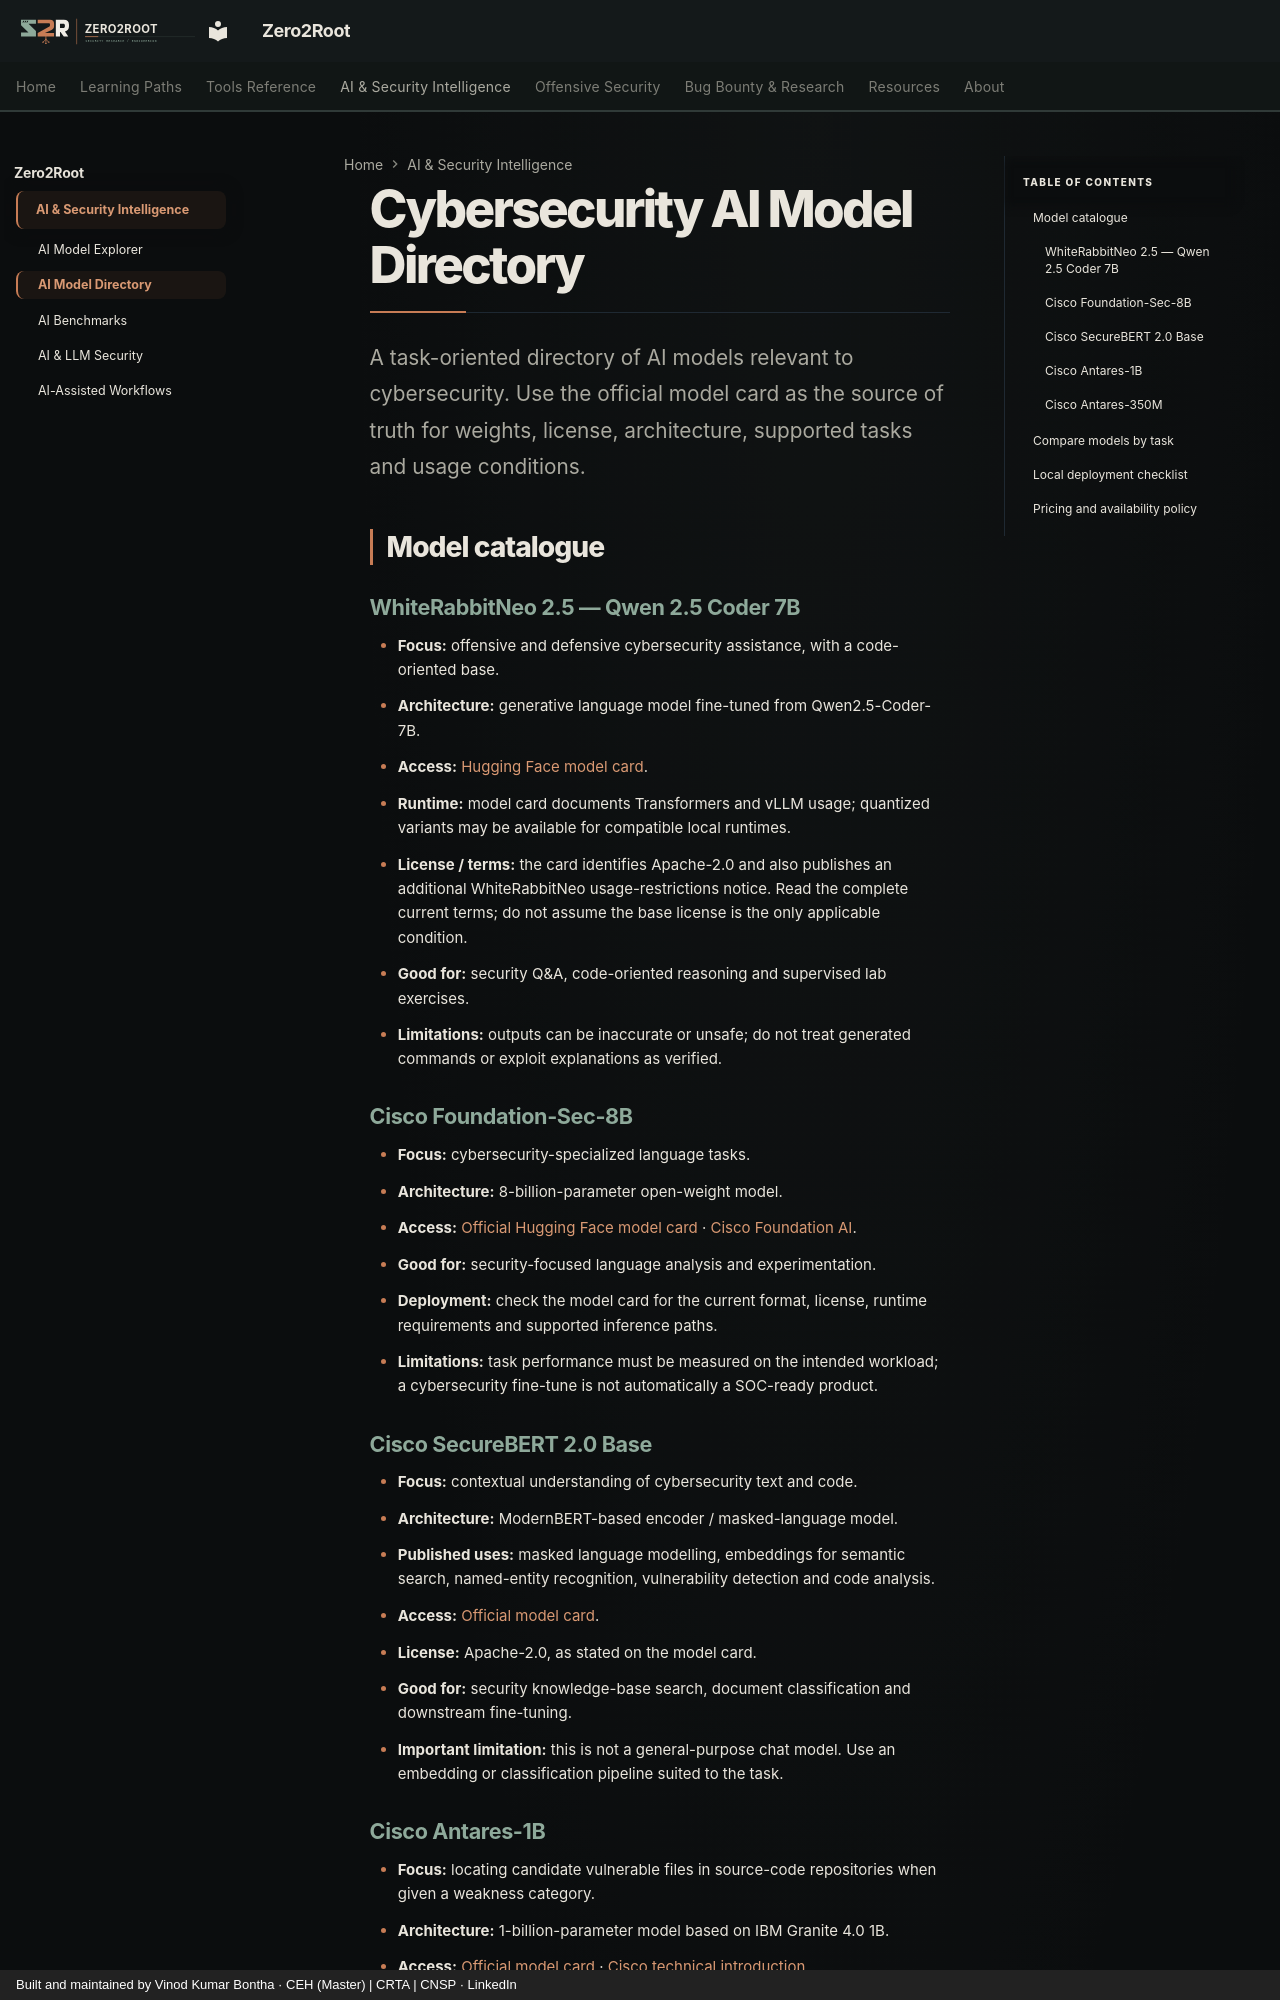

repository: Zero2Root-VK/Zero2Root · page: ai-lab/models/index.html · generator: mkdocs · copyright: Built and maintained by Vinod Kumar Bontha · CEH (Master) | CRTA | CNSP · LinkedIn

# Cybersecurity AI Model Directory

A task-oriented directory of AI models relevant to cybersecurity. Use the official model card as the source of truth for weights, license, architecture, supported tasks and usage conditions.

## Model catalogue

### WhiteRabbitNeo 2.5 — Qwen 2.5 Coder 7B

- **Focus:** offensive and defensive cybersecurity assistance, with a code-oriented base.
- **Architecture:** generative language model fine-tuned from Qwen2.5-Coder-7B.
- **Access:** [Hugging Face model card](https://huggingface.co/WhiteRabbitNeo/WhiteRabbitNeo-2.5-Qwen-2.5-Coder-7B).
- **Runtime:** model card documents Transformers and vLLM usage; quantized variants may be available for compatible local runtimes.
- **License / terms:** the card identifies Apache-2.0 and also publishes an additional WhiteRabbitNeo usage-restrictions notice. Read the complete current terms; do not assume the base license is the only applicable condition.
- **Good for:** security Q&A, code-oriented reasoning and supervised lab exercises.
- **Limitations:** outputs can be inaccurate or unsafe; do not treat generated commands or exploit explanations as verified.

### Cisco Foundation-Sec-8B

- **Focus:** cybersecurity-specialized language tasks.
- **Architecture:** 8-billion-parameter open-weight model.
- **Access:** [Official Hugging Face model card](https://huggingface.co/fdtn-ai/Foundation-Sec-8B) · [Cisco Foundation AI](https://www.cisco.com/site/us/en/solutions/artificial-intelligence/foundation-ai/foundation-models.html).
- **Good for:** security-focused language analysis and experimentation.
- **Deployment:** check the model card for the current format, license, runtime requirements and supported inference paths.
- **Limitations:** task performance must be measured on the intended workload; a cybersecurity fine-tune is not automatically a SOC-ready product.

### Cisco SecureBERT 2.0 Base

- **Focus:** contextual understanding of cybersecurity text and code.
- **Architecture:** ModernBERT-based encoder / masked-language model.
- **Published uses:** masked language modelling, embeddings for semantic search, named-entity recognition, vulnerability detection and code analysis.
- **Access:** [Official model card](https://huggingface.co/cisco-ai/SecureBERT2.0-base).
- **License:** Apache-2.0, as stated on the model card.
- **Good for:** security knowledge-base search, document classification and downstream fine-tuning.
- **Important limitation:** this is not a general-purpose chat model. Use an embedding or classification pipeline suited to the task.
